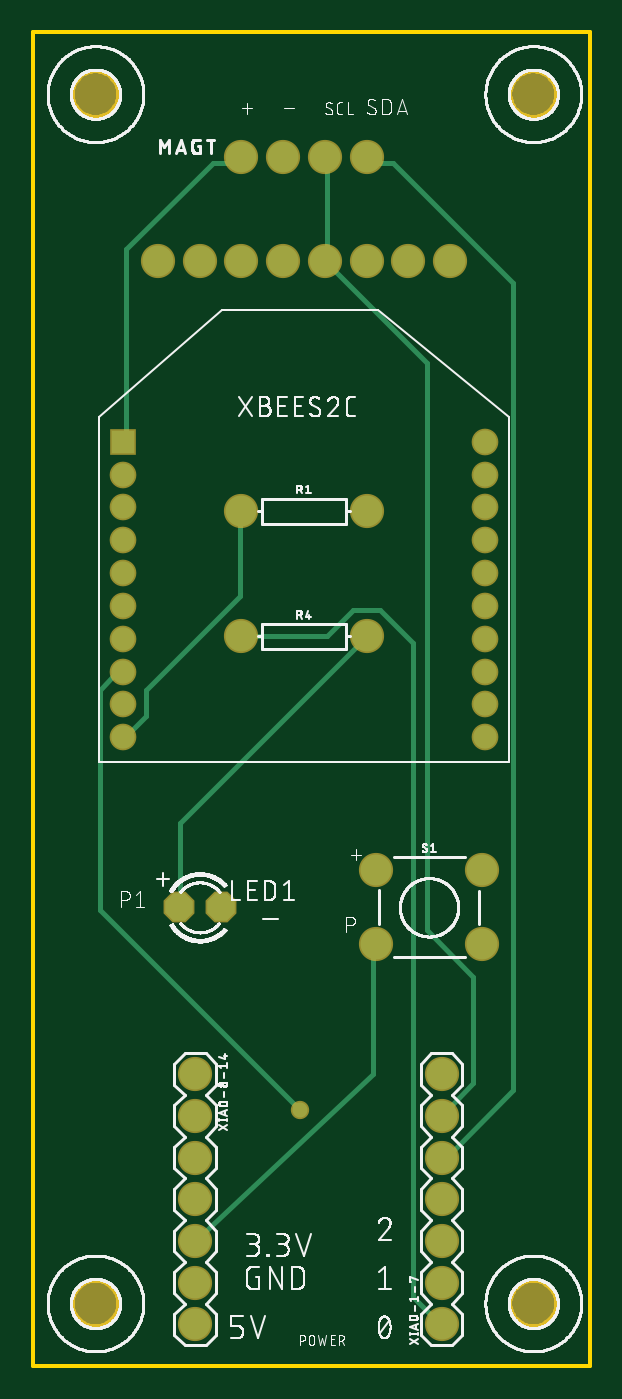
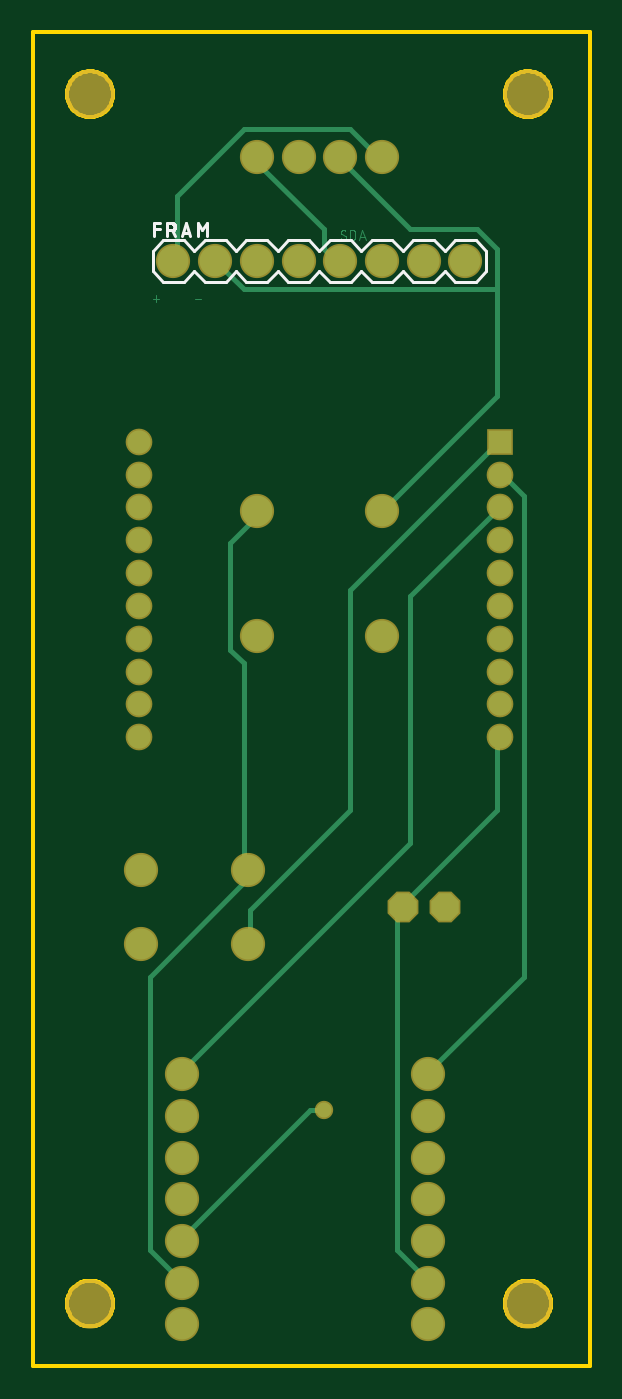
Circuit board: 8 layer files. Board 34.0 x 81.3 mm.
- drill: MagnetometerBoard-XIAO-1.0.drl (78 bytes)
- bottom_copper: copper_bottom.gbr (7562 bytes)
- top_copper: copper_top.gbr (2600 bytes)
- outline: profile.gbr (6737 bytes)
- bottom_silk: silkscreen_bottom.gbr (3481 bytes)
- top_silk: silkscreen_top.gbr (178647 bytes)
- bottom_mask: soldermask_bottom.gbr (1463 bytes)
- top_mask: soldermask_top.gbr (1460 bytes)

=== drill: MagnetometerBoard-XIAO-1.0.drl (78 bytes, source withheld) ===
=== bottom_copper: copper_bottom.gbr (7562 bytes, source omitted) ===
=== top_copper: copper_top.gbr ===
G04 EAGLE Gerber RS-274X export*
G75*
%MOMM*%
%FSLAX34Y34*%
%LPD*%
%INTop Copper*%
%IPPOS*%
%AMOC8*
5,1,8,0,0,1.08239X$1,22.5*%
G01*
%ADD10C,1.879600*%
%ADD11P,1.814519X8X22.500000*%
%ADD12C,1.422400*%
%ADD13R,1.422400X1.422400*%
%ADD14C,0.304800*%
%ADD15C,0.914400*%


D10*
X98900Y241300D03*
X98900Y215900D03*
X98900Y190500D03*
X98900Y165100D03*
X98900Y139700D03*
X98900Y114300D03*
X98900Y88900D03*
X248900Y88900D03*
X248900Y114300D03*
X248900Y139700D03*
X248900Y165100D03*
X248900Y190500D03*
X248900Y215900D03*
X248900Y241300D03*
D11*
X88900Y342900D03*
X114300Y342900D03*
D10*
X127000Y584200D03*
X203200Y584200D03*
X127000Y508000D03*
X203200Y508000D03*
X208788Y365506D03*
X273812Y365506D03*
X208788Y320294D03*
X273812Y320294D03*
D12*
X55100Y446500D03*
X55100Y466500D03*
X55100Y486500D03*
X55100Y506500D03*
X55100Y526500D03*
X55100Y546500D03*
X55100Y566500D03*
X55100Y586500D03*
X55100Y606500D03*
D13*
X55100Y626500D03*
D12*
X275100Y446500D03*
X275100Y466500D03*
X275100Y486500D03*
X275100Y506500D03*
X275100Y526500D03*
X275100Y546500D03*
X275100Y566500D03*
X275100Y586500D03*
X275100Y606500D03*
X275100Y626500D03*
D10*
X254000Y736600D03*
X228600Y736600D03*
X203200Y736600D03*
X177800Y736600D03*
X152400Y736600D03*
X127000Y736600D03*
X101600Y736600D03*
X76200Y736600D03*
X127000Y800100D03*
X152400Y800100D03*
X177800Y800100D03*
X203200Y800100D03*
D14*
X125984Y581152D02*
X125984Y532384D01*
X69088Y475488D01*
X69088Y459232D01*
X56896Y447040D01*
X125984Y581152D02*
X127000Y584200D01*
X56896Y447040D02*
X55100Y446500D01*
X207264Y316992D02*
X207264Y241642D01*
X98900Y139700D01*
X207264Y316992D02*
X208788Y320294D01*
X56896Y629920D02*
X56896Y743712D01*
X109728Y796544D01*
X125984Y796544D01*
X56896Y629920D02*
X55100Y626500D01*
X125984Y796544D02*
X127000Y800100D01*
X178816Y796544D02*
X178816Y739648D01*
X177800Y736600D01*
X178816Y796544D02*
X177800Y800100D01*
X268224Y235712D02*
X251968Y219456D01*
X268224Y235712D02*
X268224Y300736D01*
X239776Y329184D01*
X239776Y674624D01*
X177800Y736600D01*
X251968Y219456D02*
X248900Y215900D01*
X251968Y191008D02*
X292608Y231648D01*
X292608Y723392D01*
X219456Y796544D01*
X203200Y796544D01*
X251968Y191008D02*
X248900Y190500D01*
X203200Y796544D02*
X203200Y800100D01*
X52832Y483616D02*
X48768Y483616D01*
X40640Y475488D01*
X40640Y341376D01*
X162560Y219456D01*
X52832Y483616D02*
X55100Y486500D01*
D15*
X162560Y219456D03*
D14*
X89408Y345440D02*
X89408Y394208D01*
X203200Y508000D01*
X89408Y345440D02*
X88900Y342900D01*
X127000Y508000D02*
X178816Y508000D01*
X195072Y524256D01*
X211328Y524256D01*
X231648Y503936D01*
X231648Y105664D01*
X247904Y89408D01*
X248900Y88900D01*
M02*

=== outline: profile.gbr (6737 bytes, source omitted) ===
=== bottom_silk: silkscreen_bottom.gbr ===
G04 EAGLE Gerber RS-274X export*
G75*
%MOMM*%
%FSLAX34Y34*%
%LPD*%
%INSilkscreen Bottom*%
%IPPOS*%
%AMOC8*
5,1,8,0,0,1.08239X$1,22.5*%
G01*
%ADD10C,0.203200*%


D10*
X107950Y749300D02*
X95250Y749300D01*
X88900Y742950D01*
X88900Y730250D02*
X95250Y723900D01*
X133350Y749300D02*
X139700Y742950D01*
X133350Y749300D02*
X120650Y749300D01*
X114300Y742950D01*
X114300Y730250D02*
X120650Y723900D01*
X133350Y723900D01*
X139700Y730250D01*
X114300Y742950D02*
X107950Y749300D01*
X114300Y730250D02*
X107950Y723900D01*
X95250Y723900D01*
X171450Y749300D02*
X184150Y749300D01*
X171450Y749300D02*
X165100Y742950D01*
X165100Y730250D02*
X171450Y723900D01*
X165100Y742950D02*
X158750Y749300D01*
X146050Y749300D01*
X139700Y742950D01*
X139700Y730250D02*
X146050Y723900D01*
X158750Y723900D01*
X165100Y730250D01*
X209550Y749300D02*
X215900Y742950D01*
X209550Y749300D02*
X196850Y749300D01*
X190500Y742950D01*
X190500Y730250D02*
X196850Y723900D01*
X209550Y723900D01*
X215900Y730250D01*
X190500Y742950D02*
X184150Y749300D01*
X190500Y730250D02*
X184150Y723900D01*
X171450Y723900D01*
X247650Y749300D02*
X260350Y749300D01*
X247650Y749300D02*
X241300Y742950D01*
X241300Y730250D02*
X247650Y723900D01*
X241300Y742950D02*
X234950Y749300D01*
X222250Y749300D01*
X215900Y742950D01*
X215900Y730250D02*
X222250Y723900D01*
X234950Y723900D01*
X241300Y730250D01*
X266700Y730250D02*
X266700Y742950D01*
X260350Y749300D01*
X266700Y730250D02*
X260350Y723900D01*
X247650Y723900D01*
X82550Y749300D02*
X69850Y749300D01*
X63500Y742950D01*
X63500Y730250D01*
X69850Y723900D01*
X88900Y742950D02*
X82550Y749300D01*
X88900Y730250D02*
X82550Y723900D01*
X69850Y723900D01*
X265684Y751586D02*
X265684Y759714D01*
X262072Y759714D01*
X262072Y756102D02*
X265684Y756102D01*
X257688Y759714D02*
X257688Y751586D01*
X257688Y759714D02*
X255430Y759714D01*
X255337Y759712D01*
X255244Y759706D01*
X255151Y759697D01*
X255058Y759683D01*
X254967Y759666D01*
X254876Y759645D01*
X254786Y759620D01*
X254697Y759592D01*
X254609Y759560D01*
X254523Y759524D01*
X254438Y759485D01*
X254355Y759442D01*
X254274Y759396D01*
X254195Y759346D01*
X254118Y759294D01*
X254043Y759238D01*
X253971Y759179D01*
X253901Y759117D01*
X253833Y759053D01*
X253769Y758985D01*
X253707Y758915D01*
X253648Y758843D01*
X253592Y758768D01*
X253540Y758691D01*
X253490Y758612D01*
X253444Y758531D01*
X253401Y758448D01*
X253362Y758363D01*
X253326Y758277D01*
X253294Y758189D01*
X253266Y758100D01*
X253241Y758010D01*
X253220Y757919D01*
X253203Y757828D01*
X253189Y757735D01*
X253180Y757642D01*
X253174Y757549D01*
X253172Y757456D01*
X253174Y757363D01*
X253180Y757270D01*
X253189Y757177D01*
X253203Y757084D01*
X253220Y756993D01*
X253241Y756902D01*
X253266Y756812D01*
X253294Y756723D01*
X253326Y756635D01*
X253362Y756549D01*
X253401Y756464D01*
X253444Y756381D01*
X253490Y756300D01*
X253540Y756221D01*
X253592Y756144D01*
X253648Y756069D01*
X253707Y755997D01*
X253769Y755927D01*
X253833Y755859D01*
X253901Y755795D01*
X253971Y755733D01*
X254043Y755674D01*
X254118Y755618D01*
X254195Y755566D01*
X254274Y755516D01*
X254355Y755470D01*
X254438Y755427D01*
X254523Y755388D01*
X254609Y755352D01*
X254697Y755320D01*
X254786Y755292D01*
X254876Y755267D01*
X254967Y755246D01*
X255058Y755229D01*
X255151Y755215D01*
X255244Y755206D01*
X255337Y755200D01*
X255430Y755198D01*
X257688Y755198D01*
X254978Y755198D02*
X253172Y751586D01*
X249098Y751586D02*
X246389Y759714D01*
X243680Y751586D01*
X244357Y753618D02*
X248421Y753618D01*
X239040Y751586D02*
X239040Y759714D01*
X236331Y755198D01*
X233621Y759714D01*
X233621Y751586D01*
M02*

=== top_silk: silkscreen_top.gbr (178647 bytes, source omitted) ===
=== bottom_mask: soldermask_bottom.gbr ===
G04 EAGLE Gerber RS-274X export*
G75*
%MOMM*%
%FSLAX34Y34*%
%LPD*%
%INSoldermask Bottom*%
%IPPOS*%
%AMOC8*
5,1,8,0,0,1.08239X$1,22.5*%
G01*
%ADD10C,2.082800*%
%ADD11P,2.034460X8X22.500000*%
%ADD12C,1.625600*%
%ADD13R,1.625600X1.625600*%
%ADD14C,3.003200*%
%ADD15C,1.117600*%


D10*
X98900Y241300D03*
X98900Y215900D03*
X98900Y190500D03*
X98900Y165100D03*
X98900Y139700D03*
X98900Y114300D03*
X98900Y88900D03*
X248900Y88900D03*
X248900Y114300D03*
X248900Y139700D03*
X248900Y165100D03*
X248900Y190500D03*
X248900Y215900D03*
X248900Y241300D03*
D11*
X88900Y342900D03*
X114300Y342900D03*
D10*
X127000Y584200D03*
X203200Y584200D03*
X127000Y508000D03*
X203200Y508000D03*
X208788Y365506D03*
X273812Y365506D03*
X208788Y320294D03*
X273812Y320294D03*
D12*
X55100Y446500D03*
X55100Y466500D03*
X55100Y486500D03*
X55100Y506500D03*
X55100Y526500D03*
X55100Y546500D03*
X55100Y566500D03*
X55100Y586500D03*
X55100Y606500D03*
D13*
X55100Y626500D03*
D12*
X275100Y446500D03*
X275100Y466500D03*
X275100Y486500D03*
X275100Y506500D03*
X275100Y526500D03*
X275100Y546500D03*
X275100Y566500D03*
X275100Y586500D03*
X275100Y606500D03*
X275100Y626500D03*
D10*
X254000Y736600D03*
X228600Y736600D03*
X203200Y736600D03*
X177800Y736600D03*
X152400Y736600D03*
X127000Y736600D03*
X101600Y736600D03*
X76200Y736600D03*
X127000Y800100D03*
X152400Y800100D03*
X177800Y800100D03*
X203200Y800100D03*
D14*
X38100Y838200D03*
X304800Y838200D03*
X38100Y101600D03*
X304800Y101600D03*
D15*
X162560Y219456D03*
M02*

=== top_mask: soldermask_top.gbr ===
G04 EAGLE Gerber RS-274X export*
G75*
%MOMM*%
%FSLAX34Y34*%
%LPD*%
%INSoldermask Top*%
%IPPOS*%
%AMOC8*
5,1,8,0,0,1.08239X$1,22.5*%
G01*
%ADD10C,2.082800*%
%ADD11P,2.034460X8X22.500000*%
%ADD12C,1.625600*%
%ADD13R,1.625600X1.625600*%
%ADD14C,3.003200*%
%ADD15C,1.117600*%


D10*
X98900Y241300D03*
X98900Y215900D03*
X98900Y190500D03*
X98900Y165100D03*
X98900Y139700D03*
X98900Y114300D03*
X98900Y88900D03*
X248900Y88900D03*
X248900Y114300D03*
X248900Y139700D03*
X248900Y165100D03*
X248900Y190500D03*
X248900Y215900D03*
X248900Y241300D03*
D11*
X88900Y342900D03*
X114300Y342900D03*
D10*
X127000Y584200D03*
X203200Y584200D03*
X127000Y508000D03*
X203200Y508000D03*
X208788Y365506D03*
X273812Y365506D03*
X208788Y320294D03*
X273812Y320294D03*
D12*
X55100Y446500D03*
X55100Y466500D03*
X55100Y486500D03*
X55100Y506500D03*
X55100Y526500D03*
X55100Y546500D03*
X55100Y566500D03*
X55100Y586500D03*
X55100Y606500D03*
D13*
X55100Y626500D03*
D12*
X275100Y446500D03*
X275100Y466500D03*
X275100Y486500D03*
X275100Y506500D03*
X275100Y526500D03*
X275100Y546500D03*
X275100Y566500D03*
X275100Y586500D03*
X275100Y606500D03*
X275100Y626500D03*
D10*
X254000Y736600D03*
X228600Y736600D03*
X203200Y736600D03*
X177800Y736600D03*
X152400Y736600D03*
X127000Y736600D03*
X101600Y736600D03*
X76200Y736600D03*
X127000Y800100D03*
X152400Y800100D03*
X177800Y800100D03*
X203200Y800100D03*
D14*
X38100Y838200D03*
X304800Y838200D03*
X38100Y101600D03*
X304800Y101600D03*
D15*
X162560Y219456D03*
M02*

